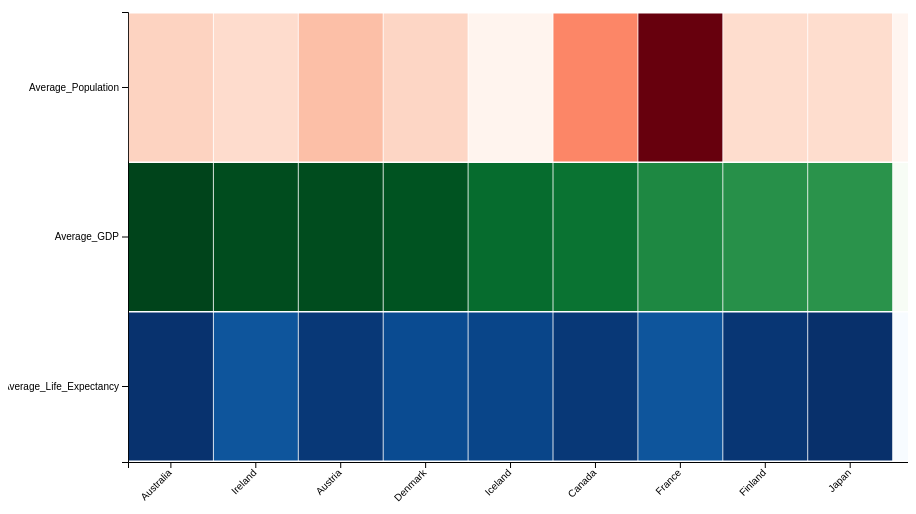
D3 v6 page, settled after 480 driven frames (8 s of simulated time); the page loaded 1 data file(s).


// ── forth.js

document.addEventListener('DOMContentLoaded', () => {
    const margin = { top: 50, right: 0, bottom: 100, left: 50 },
        width = 900 - margin.left - margin.right,
        height = 600 - margin.top - margin.bottom;

    const svg = d3.select("#chart")
        .append("svg")
        .attr("width", width + margin.left + margin.right)
        .attr("height", height + margin.top + margin.bottom)
        .append("g")
        .attr("transform", `translate(${120},${100})`);

    d3.csv("../Preprocessed_Scatter_Plot_Data.csv").then((data) => {
        // Convert string values to numbers
        data.forEach(d => {
            d.Average_Life_Expectancy = +d.Average_Life_Expectancy;
            d.Average_GDP = +d.Average_GDP;
            d.Average_Population = +d.Average_Population;
        });

        // Sort data by Average GDP and take top 10
        const topData = data.sort((a, b) => b.Average_GDP - a.Average_GDP).slice(0, 10);

        const countries = topData.map(d => d.Country);
        const metrics = ["Average_Life_Expectancy", "Average_GDP", "Average_Population"];

        const x = d3.scaleBand()
            .range([0, width])
            .domain(countries)
            .padding(0.01);

        const y = d3.scaleBand()
            .range([height, 0])
            .domain(metrics)
            .padding(0.01);

        svg.append("g")
            .attr("transform", `translate(0, ${height})`)
            .call(d3.axisBottom(x))
            .selectAll("text")
            .attr("transform", "translate(-10,0)rotate(-45)")
            .style("text-anchor", "end");

        svg.append("g")
            .call(d3.axisLeft(y));

        const colorScales = {
            "Average_Life_Expectancy": d3.scaleSequential(d3.interpolateBlues)
                .domain([d3.min(topData, d => d.Average_Life_Expectancy), d3.max(topData, d => d.Average_Life_Expectancy)]),
            "Average_GDP": d3.scaleSequential(d3.interpolateGreens)
                .domain([d3.min(topData, d => d.Average_GDP), d3.max(topData, d => d.Average_GDP)]),
            "Average_Population": d3.scaleSequential(d3.interpolateReds)
                .domain([d3.min(topData, d => d.Average_Population), d3.max(topData, d => d.Average_Population)])
        };

        const tooltip = d3.select("#tooltip");

        function showTooltip(event, d) {
            tooltip.transition()
                .duration(200)
                .style("opacity", .9);
            tooltip.html(`Country: ${d.Country}<br/>Metric: ${d.metric}<br/>Value: ${d.value}`)
                .style("left", (event.pageX + 5) + "px")
                .style("top", (event.pageY - 28) + "px");
        }

        function hideTooltip() {
            tooltip.transition()
                .duration(500)
                .style("opacity", 0);
        }

        const heatmapData = [];

        topData.forEach(d => {
            metrics.forEach(m => {
                heatmapData.push({ Country: d.Country, metric: m, value: d[m] });
            });
        });

        svg.selectAll()
            .data(heatmapData)
            .enter()
            .append("rect")
            .attr("x", d => x(d.Country))
            .attr("y", d => y(d.metric))
            .attr("width", x.bandwidth())
            .attr("height", y.bandwidth())
            .style("fill", d => colorScales[d.metric](d.value))
            .attr("class", "cell")
            .on("mouseover", showTooltip)
            .on("mousemove", showTooltip)
            .on("mouseout", hideTooltip);
    });
});

### data: ../Preprocessed_Scatter_Plot_Data.csv
Country, Average_Life_Expectancy, Average_GDP, Average_Population, Status
Australia, 81.81, 34638, 4587010, Developed
Ireland, 71, 33835, 3599795, Developed
Austria, 80, 33827, 6474880, Developed
Denmark, 74, 33067, 4260081, Developed
Iceland, 76, 30160, 186178, Developed
Canada, 80, 29383, 11364054, Developing
France, 71, 26466, 27581733, Developing
Finland, 80.71, 25269, 3493082, Developing
Japan, 82.54, 24892, 3493082